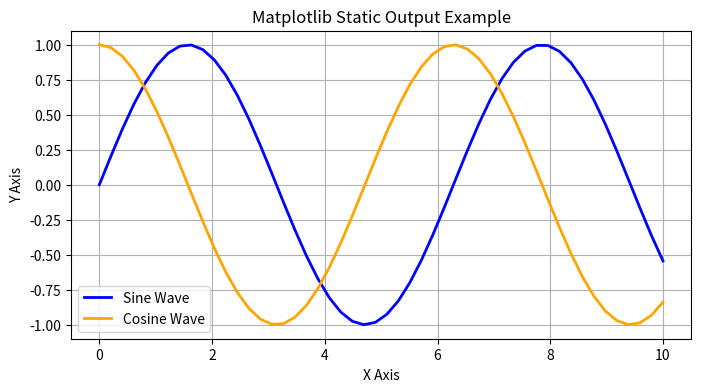

Here is the Python script that generated this plot:
import matplotlib.pyplot as plt
import numpy as np

# Generate data
x = np.linspace(0, 10, 50)
y1 = np.sin(x)
y2 = np.cos(x)

# Create the plot
plt.figure(figsize=(8, 4))
plt.plot(x, y1, label='Sine Wave', color='blue', linewidth=2)
plt.plot(x, y2, label='Cosine Wave', color='orange', linewidth=2)

# Customize (Every element must be added manually)
plt.title('Matplotlib Static Output Example')
plt.xlabel('X Axis')
plt.ylabel('Y Axis')
plt.legend()
plt.grid(True)

# Display flat image
plt.show()
